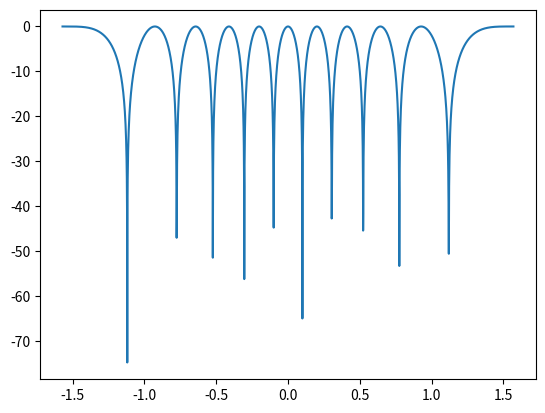

Write Python code to recreate this figure.
# -*- coding: utf-8 -*-
"""
Created on Thu Jul  2 11:54:13 2026

@author: Ricardo Alexandre
"""

import matplotlib.pyplot as plt
import numpy as np

# Variáveis
pi = np.pi
exp = np.e

fs = 1000
ts = 1/fs

d = 0.5
lambd = 0.1

# Vetores
qtd_antenas = 2
antenas = np.arange(0, qtd_antenas, 1)

# Vetor de ângulos
angles = np.arange(-pi/2, pi/2, ts)

#
psi = 2*pi*(d/lambd)*np.sin(angles)

# Calculo do Steering Vector
steering_vector = np.zeros((len(angles), qtd_antenas), dtype=complex)
"""
    [1, e^{-j1psi}, e^{-j2psi}, ..., e^{-j(M - 1)psi}]
"""
for indice, k in enumerate(psi):
    for m in antenas:
        steering_vector[indice, m] = np.exp(-1j*m*k)

# Calculo do Array Vector
AF = np.zeros(len(angles), dtype=complex)

for indice, m in enumerate(AF):
    AF[indice] = sum(steering_vector[indice, :])

# Cálculo do Ganho
AF_db = np.zeros(len(angles))

for indice, m in enumerate(AF):
    module = abs(m/2)
    AF_db[indice] = 10*np.log10(module**2)
    
plt.plot(angles, AF_db)
plt.show()
